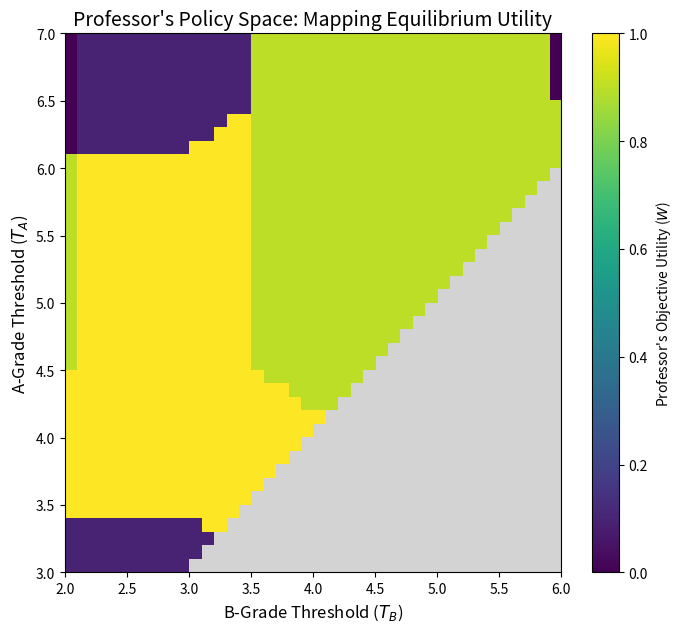

Here is the Python script that generated this plot: (Note: this script raises an exception after producing the figure.)
import numpy as np
import matplotlib.pyplot as plt
import matplotlib.animation as animation
from matplotlib.colors import ListedColormap
import warnings

# Suppress warnings for cleaner output during animation generation
warnings.filterwarnings('ignore')

# ==========================================
# 1. SIMULATION PARAMETERS
# ==========================================
PARAMS = {
    # Algorithmic Parameters (The Learning Engine)
    'N': 400,                # Number of students (perfect square for a clean grid)
    'rounds': 100,           # Time horizon for Q-table convergence
    'learning_rate': 0.1,    # How heavily agents weigh recent grades vs past grades
    'epsilon': 0.05,         # Bounded rationality: 5% chance to randomly explore (shirk/work)

    # The Classroom (Zubrickas / Spence)
    'theta_L': 1.0,          # Low-skill parameter
    'theta_H': 2.0,          # High-skill parameter
    'C_H': 0.5,              # Single-Crossing: Cost is exactly 1/theta
    'C_L': 1.0,              # Cost of effort for Low-skill

    # The Assessment (Perez & Skreta)
    'alpha': 1.5,            # Effort multiplier
    'beta': 2.0,             # Skill multiplier
    'delta': 1.0,            # Uniform noise bound (The "Lottery" factor)

    # The Market Wage / Status (Dubey & Geanakoplos / Cotton)
    'V_A': 5.0,              # Convex status premium for top grade
    'V_B': 2.0,              # Utility of B
    'V_C': 0.0,              # Utility of C (normalized to zero)

    # The Professor's Objective
    'omega_H': 0.9,          # Weight on high-skill effort
    'omega_L': 0.1,          # Weight on low-skill effort
    
    # Relative Grading Quotas (Boleslavsky & Cotton)
    'q_A': 0.25,             # Strict signaling quota
    'q_B': 0.45,             

    'p_high': 0.5           # Proportion of high-skill students in the population
}

# ==========================================
# 2. THEORETICAL & UTILITY FUNCTIONS
# ==========================================
def calculate_grade_and_utility(effort, theta, cost_val):
    """Calculates realized raw score, grade payoff, and final utility."""
    # S = alpha*e + beta*theta + epsilon
    noise = np.random.uniform(-PARAMS['delta'], PARAMS['delta'])
    S = PARAMS['alpha'] * effort + PARAMS['beta'] * theta + noise
    
    if S >= PARAMS['T_A']:
        payoff = PARAMS['V_A']
    elif S >= PARAMS['T_B']:
        payoff = PARAMS['V_B']
    else:
        payoff = PARAMS['V_C']
        
    cost = cost_val if effort == 1 else 0
    return payoff - cost

def expected_prob(threshold, effort, theta):
    """Analytic expected probability of crossing a threshold given uniform noise."""
    base_score = PARAMS['alpha'] * effort + PARAMS['beta'] * theta
    # P(S >= T) = P(noise >= T - base_score)
    target_noise = threshold - base_score
    
    # CDF of Uniform[-delta, delta]
    if target_noise <= -PARAMS['delta']:
        return 1.0
    elif target_noise >= PARAMS['delta']:
        return 0.0
    else:
        return (PARAMS['delta'] - target_noise) / (2 * PARAMS['delta'])

def theoretical_best_response(theta, cost_val, T_A, T_B):
    """Calculates if working (e=1) yields higher expected utility than shirking (e=0)."""
    EU = {}
    for e in [0, 1]:
        cost = cost_val if e == 1 else 0
        p_A = expected_prob(T_A, e, theta)
        p_B = expected_prob(T_B, e, theta)
        # Probability of exactly B is P(S >= T_B) - P(S >= T_A)
        # Utility formula: V_C + (V_A - V_B)P(A) + (V_B - V_C)P(B) - C
        expected_u = PARAMS['V_C'] + (PARAMS['V_A'] - PARAMS['V_B']) * p_A + \
                     (PARAMS['V_B'] - PARAMS['V_C']) * p_B - cost
        EU[e] = expected_u
    return 1 if EU[1] > EU[0] else 0

# ==========================================
# 3. AGENT-BASED SIMULATION ENGINE
# ==========================================
class ClassroomABS:
    def __init__(self):
        self.N = PARAMS['N']
        self.grid_size = int(np.sqrt(self.N))
        
        # Initialize Types (Top half High-skill, Bottom half Low-skill for grid visualization)
        self.is_high_skill = np.zeros(self.N, dtype=bool)
        self.is_high_skill[:int(self.N * PARAMS['p_high'])] = True
        
        self.thetas = np.where(self.is_high_skill, PARAMS['theta_H'], PARAMS['theta_L'])
        self.costs = np.where(self.is_high_skill, PARAMS['C_H'], PARAMS['C_L'])
        
        # Rolling average utility tracker: Q[agent, action]
        # Initialize optimistically to encourage early exploration
        self.Q_table = np.ones((self.N, 2)) * PARAMS['V_A'] 
        
        # History tracking
        self.effort_history = []
        self.grid_history = []

    def step(self):
        # 1. Action Selection (epsilon-greedy based on rolling average)
        efforts = np.zeros(self.N, dtype=int)
        for i in range(self.N):
            if np.random.rand() < PARAMS['epsilon']:
                efforts[i] = np.random.choice([0, 1]) # Explore
            else:
                efforts[i] = np.argmax(self.Q_table[i]) # Exploit
                
        # 2. Assessment and Utilities
        utilities = np.zeros(self.N)
        for i in range(self.N):
            u = calculate_grade_and_utility(efforts[i], self.thetas[i], self.costs[i])
            utilities[i] = u
            
            # 3. Update Rolling Average (Best-Response Learning)
            lr = PARAMS['learning_rate']
            self.Q_table[i, efforts[i]] = (1 - lr) * self.Q_table[i, efforts[i]] + lr * u
            
        # Track metrics
        self.effort_history.append({
            'high_work_pct': np.mean(efforts[self.is_high_skill]),
            'low_work_pct': np.mean(efforts[~self.is_high_skill])
        })
        self.grid_history.append(efforts.reshape((self.grid_size, self.grid_size)))

    def run(self):
        for _ in range(PARAMS['rounds']):
            self.step()

# ==========================================
# 4. VISUALIZATION FUNCTIONS
# ==========================================
def plot_convergence(history):
    """Visual 1: Time-Series Convergence"""
    rounds = range(len(history))
    high_pcts = [h['high_work_pct'] for h in history]
    low_pcts = [h['low_work_pct'] for h in history]

    plt.figure(figsize=(10, 6))
    plt.plot(rounds, high_pcts, label=r'High-Skill ($\theta_H$) Working', color='blue', linewidth=2)
    plt.plot(rounds, low_pcts, label=r'Low-Skill ($\theta_L$) Working', color='red', linewidth=2)
    
    plt.axhline(1.0, color='gray', linestyle='--', alpha=0.5)
    plt.axhline(0.0, color='gray', linestyle='--', alpha=0.5)
    
    plt.title('Agent Learning: Convergence to Elite Rat Race Equilibrium', fontsize=14)
    plt.xlabel('Simulation Round', fontsize=12)
    plt.ylabel('Proportion of Group Exerting Effort (e=1)', fontsize=12)
    plt.legend(loc='center right')
    plt.grid(True, alpha=0.3)
    plt.tight_layout()
    plt.savefig('visual_1_convergence.png')
    plt.show()

def plot_professor_heatmap():
    """Visual 2: The Professor's Heatmap (Optimal Policy Space)"""
    T_A_range = np.linspace(3.0, 7.0, 40)
    T_B_range = np.linspace(2.0, 6.0, 40)
    
    W_matrix = np.zeros((len(T_A_range), len(T_B_range)))
    
    for i, t_a in enumerate(T_A_range):
        for j, t_b in enumerate(T_B_range):
            if t_b >= t_a:
                W_matrix[i, j] = np.nan # T_B cannot be higher than T_A
                continue
                
            e_H_star = theoretical_best_response(PARAMS['theta_H'], PARAMS['C_H'], t_a, t_b)
            e_L_star = theoretical_best_response(PARAMS['theta_L'], PARAMS['C_L'], t_a, t_b)
            
            # W = w_H * E[e_H] + w_L * E[e_L]
            W = PARAMS['omega_H'] * e_H_star + PARAMS['omega_L'] * e_L_star
            W_matrix[i, j] = W

    plt.figure(figsize=(8, 7))
    cmap = plt.cm.viridis
    cmap.set_bad(color='lightgray') # Color for invalid parameter combinations
    
    im = plt.imshow(W_matrix, extent=[T_B_range.min(), T_B_range.max(), T_A_range.min(), T_A_range.max()],
                    origin='lower', aspect='auto', cmap=cmap)
    
    plt.colorbar(im, label=r"Professor's Objective Utility ($W$)")
    plt.title("Professor's Policy Space: Mapping Equilibrium Utility", fontsize=14)
    plt.xlabel(r"B-Grade Threshold ($T_B$)", fontsize=12)
    plt.ylabel(r"A-Grade Threshold ($T_A$)", fontsize=12)
    
    # Mark the placeholder thresholds used in the ABS
    plt.scatter(PARAMS['T_B'], PARAMS['T_A'], color='red', marker='*', s=150, 
                label='Current Simulation Parameters')
    plt.legend()
    plt.tight_layout()
    plt.savefig('visual_2_heatmap.png')
    plt.show()

def create_agent_grid_gif(grid_history):
    """Visual 3: Dynamic Agent Grid GIF"""
    fig, ax = plt.subplots(figsize=(6, 6))
    
    # Custom colormap: 0 = Red (Shirk), 1 = Green (Work)
    cmap = ListedColormap(['#ff4c4c', '#4cff4c'])
    
    im = ax.imshow(grid_history[0], cmap=cmap, vmin=0, vmax=1)
    
    ax.set_title("Agent Decisions Over Time\nTop: High-Skill | Bottom: Low-Skill", fontsize=12)
    ax.set_xticks([])
    ax.set_yticks([])
    
    # Add a custom legend
    import matplotlib.patches as mpatches
    work_patch = mpatches.Patch(color='#4cff4c', label='Work (e=1)')
    shirk_patch = mpatches.Patch(color='#ff4c4c', label='Shirk (e=0)')
    ax.legend(handles=[work_patch, shirk_patch], loc='lower center', bbox_to_anchor=(0.5, -0.1), ncol=2)

    def update(frame):
        im.set_array(grid_history[frame])
        ax.set_title(f"Agent Decisions - Round {frame}\nTop: High-Skill | Bottom: Low-Skill", fontsize=12)
        return [im]

    ani = animation.FuncAnimation(fig, update, frames=len(grid_history), interval=100, blit=True)
    
    # Save as GIF
    ani.save('visual_3_agent_grid.gif', writer='pillow', fps=10)
    print("GIF successfully saved as 'visual_3_agent_grid.gif'")
    plt.close()

# ==========================================
# 5. EXECUTE SCRIPT
# ==========================================
if __name__ == "__main__":
    # 1. Plot the analytical heatmap to justify threshold choices
    plot_professor_heatmap()
    
    # 2. Run the Simulation
    sim = ClassroomABS()
    sim.run()
    
    # 3. Plot convergence metrics
    plot_convergence(sim.effort_history)
    
    # 4. Generate the GIF animation
    create_agent_grid_gif(sim.grid_history)
